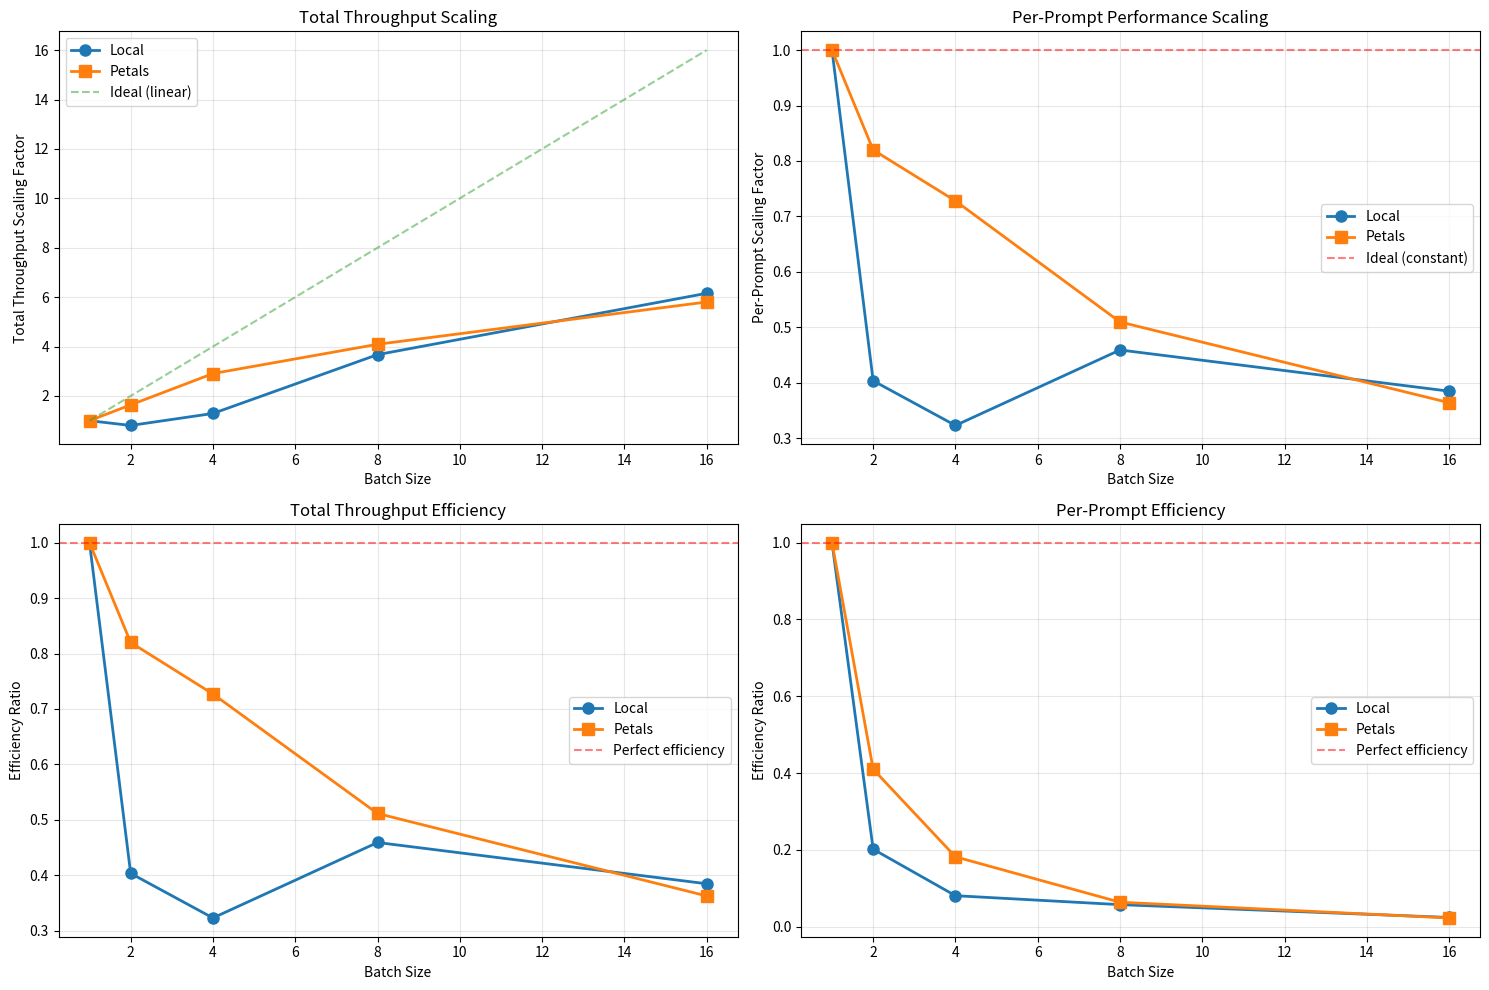

Recreate this plot in Python.
#!/usr/bin/env python3
"""
Compare scaling factors between local and Petals BLOOM-560m inference
"""

import matplotlib.pyplot as plt
import numpy as np

# Results from local inference
local_results = {
    'batch_sizes': [1, 2, 4, 8, 16],
    'total_tokens_sec': [16.01, 12.92, 20.69, 58.81, 98.56],
    'per_prompt_tokens_sec': [16.01, 6.46, 5.17, 7.35, 6.16]
}

# Results from Petals inference (from your previous run)
petals_results = {
    'batch_sizes': [1, 2, 4, 8, 16],
    'total_tokens_sec': [2.61, 4.28, 7.59, 10.68, 15.15],
    'per_prompt_tokens_sec': [2.61, 2.14, 1.90, 1.33, 0.95]
}

def calculate_scaling_factors(results):
    """Calculate scaling factors relative to batch size 1"""
    baseline_total = results['total_tokens_sec'][0]
    baseline_per_prompt = results['per_prompt_tokens_sec'][0]
    
    total_scaling = [total / baseline_total for total in results['total_tokens_sec']]
    per_prompt_scaling = [per_prompt / baseline_per_prompt for per_prompt in results['per_prompt_tokens_sec']]
    
    return total_scaling, per_prompt_scaling

def calculate_efficiency_ratios(results):
    """Calculate efficiency ratios (actual scaling / expected scaling)"""
    batch_sizes = results['batch_sizes']
    total_scaling, per_prompt_scaling = calculate_scaling_factors(results)
    
    # Expected scaling is linear with batch size
    expected_scaling = batch_sizes
    
    # Efficiency ratio = actual scaling / expected scaling
    total_efficiency = [actual / expected for actual, expected in zip(total_scaling, expected_scaling)]
    per_prompt_efficiency = [actual / expected for actual, expected in zip(per_prompt_scaling, expected_scaling)]
    
    return total_efficiency, per_prompt_efficiency

# Calculate scaling factors
local_total_scaling, local_per_prompt_scaling = calculate_scaling_factors(local_results)
petals_total_scaling, petals_per_prompt_scaling = calculate_scaling_factors(petals_results)

# Calculate efficiency ratios
local_total_efficiency, local_per_prompt_efficiency = calculate_efficiency_ratios(local_results)
petals_total_efficiency, petals_per_prompt_efficiency = calculate_efficiency_ratios(petals_results)

# Print comparison table
print("=" * 80)
print("BATCHING SCALING FACTOR COMPARISON")
print("=" * 80)
print(f"{'Batch':<6} {'Local Total':<12} {'Local Per-Prompt':<16} {'Petals Total':<12} {'Petals Per-Prompt':<16}")
print(f"{'Size':<6} {'Scaling':<12} {'Scaling':<16} {'Scaling':<12} {'Scaling':<16}")
print("-" * 80)

for i, batch_size in enumerate(local_results['batch_sizes']):
    print(f"{batch_size:<6} {local_total_scaling[i]:<12.2f} {local_per_prompt_scaling[i]:<16.2f} "
          f"{petals_total_scaling[i]:<12.2f} {petals_per_prompt_scaling[i]:<16.2f}")

print("\n" + "=" * 80)
print("EFFICIENCY RATIOS (Actual/Expected Scaling)")
print("=" * 80)
print(f"{'Batch':<6} {'Local Total':<12} {'Local Per-Prompt':<16} {'Petals Total':<12} {'Petals Per-Prompt':<16}")
print(f"{'Size':<6} {'Efficiency':<12} {'Efficiency':<16} {'Efficiency':<12} {'Efficiency':<16}")
print("-" * 80)

for i, batch_size in enumerate(local_results['batch_sizes']):
    print(f"{batch_size:<6} {local_total_efficiency[i]:<12.2f} {local_per_prompt_efficiency[i]:<16.2f} "
          f"{petals_total_efficiency[i]:<12.2f} {petals_per_prompt_efficiency[i]:<16.2f}")

print("\n" + "=" * 80)
print("ANALYSIS")
print("=" * 80)

# Find best performing batch sizes
local_best_total = local_results['batch_sizes'][np.argmax(local_total_scaling)]
petals_best_total = petals_results['batch_sizes'][np.argmax(petals_total_scaling)]

print(f"Local best total scaling: {max(local_total_scaling):.2f}x at batch size {local_best_total}")
print(f"Petals best total scaling: {max(petals_total_scaling):.2f}x at batch size {petals_best_total}")

# Compare efficiency
local_avg_efficiency = np.mean(local_total_efficiency[1:])  # Exclude batch size 1
petals_avg_efficiency = np.mean(petals_total_efficiency[1:])

print(f"\nLocal average efficiency: {local_avg_efficiency:.2f} (should be 1.0 for perfect scaling)")
print(f"Petals average efficiency: {petals_avg_efficiency:.2f} (should be 1.0 for perfect scaling)")

# Create comparison plots
fig, ((ax1, ax2), (ax3, ax4)) = plt.subplots(2, 2, figsize=(15, 10))

# Plot 1: Total throughput scaling
ax1.plot(local_results['batch_sizes'], local_total_scaling, 'o-', label='Local', linewidth=2, markersize=8)
ax1.plot(petals_results['batch_sizes'], petals_total_scaling, 's-', label='Petals', linewidth=2, markersize=8)
ax1.plot(local_results['batch_sizes'], local_results['batch_sizes'], '--', label='Ideal (linear)', alpha=0.5)
ax1.set_xlabel('Batch Size')
ax1.set_ylabel('Total Throughput Scaling Factor')
ax1.set_title('Total Throughput Scaling')
ax1.legend()
ax1.grid(True, alpha=0.3)

# Plot 2: Per-prompt scaling
ax2.plot(local_results['batch_sizes'], local_per_prompt_scaling, 'o-', label='Local', linewidth=2, markersize=8)
ax2.plot(petals_results['batch_sizes'], petals_per_prompt_scaling, 's-', label='Petals', linewidth=2, markersize=8)
ax2.axhline(y=1.0, color='red', linestyle='--', label='Ideal (constant)', alpha=0.5)
ax2.set_xlabel('Batch Size')
ax2.set_ylabel('Per-Prompt Scaling Factor')
ax2.set_title('Per-Prompt Performance Scaling')
ax2.legend()
ax2.grid(True, alpha=0.3)

# Plot 3: Efficiency ratios
ax3.plot(local_results['batch_sizes'], local_total_efficiency, 'o-', label='Local', linewidth=2, markersize=8)
ax3.plot(petals_results['batch_sizes'], petals_total_efficiency, 's-', label='Petals', linewidth=2, markersize=8)
ax3.axhline(y=1.0, color='red', linestyle='--', label='Perfect efficiency', alpha=0.5)
ax3.set_xlabel('Batch Size')
ax3.set_ylabel('Efficiency Ratio')
ax3.set_title('Total Throughput Efficiency')
ax3.legend()
ax3.grid(True, alpha=0.3)

# Plot 4: Per-prompt efficiency
ax4.plot(local_results['batch_sizes'], local_per_prompt_efficiency, 'o-', label='Local', linewidth=2, markersize=8)
ax4.plot(petals_results['batch_sizes'], petals_per_prompt_efficiency, 's-', label='Petals', linewidth=2, markersize=8)
ax4.axhline(y=1.0, color='red', linestyle='--', label='Perfect efficiency', alpha=0.5)
ax4.set_xlabel('Batch Size')
ax4.set_ylabel('Efficiency Ratio')
ax4.set_title('Per-Prompt Efficiency')
ax4.legend()
ax4.grid(True, alpha=0.3)

plt.tight_layout()
plt.savefig('scaling_factor_comparison.png', dpi=300, bbox_inches='tight')
print(f"\nScaling comparison graph saved as 'scaling_factor_comparison.png'")

# Key insights
print("\n" + "=" * 80)
print("KEY INSIGHTS")
print("=" * 80)

if local_avg_efficiency > petals_avg_efficiency:
    print("✓ Local inference shows better batching efficiency than Petals")
else:
    print("✗ Petals shows better batching efficiency than local inference")

if max(local_total_scaling) > max(petals_total_scaling):
    print("✓ Local inference achieves higher maximum scaling")
else:
    print("✗ Petals achieves higher maximum scaling")

print(f"\nLocal inference is {local_results['total_tokens_sec'][0] / petals_results['total_tokens_sec'][0]:.1f}x faster for single inference")
print(f"Local inference is {max(local_results['total_tokens_sec']) / max(petals_results['total_tokens_sec']):.1f}x faster at best batch size") 